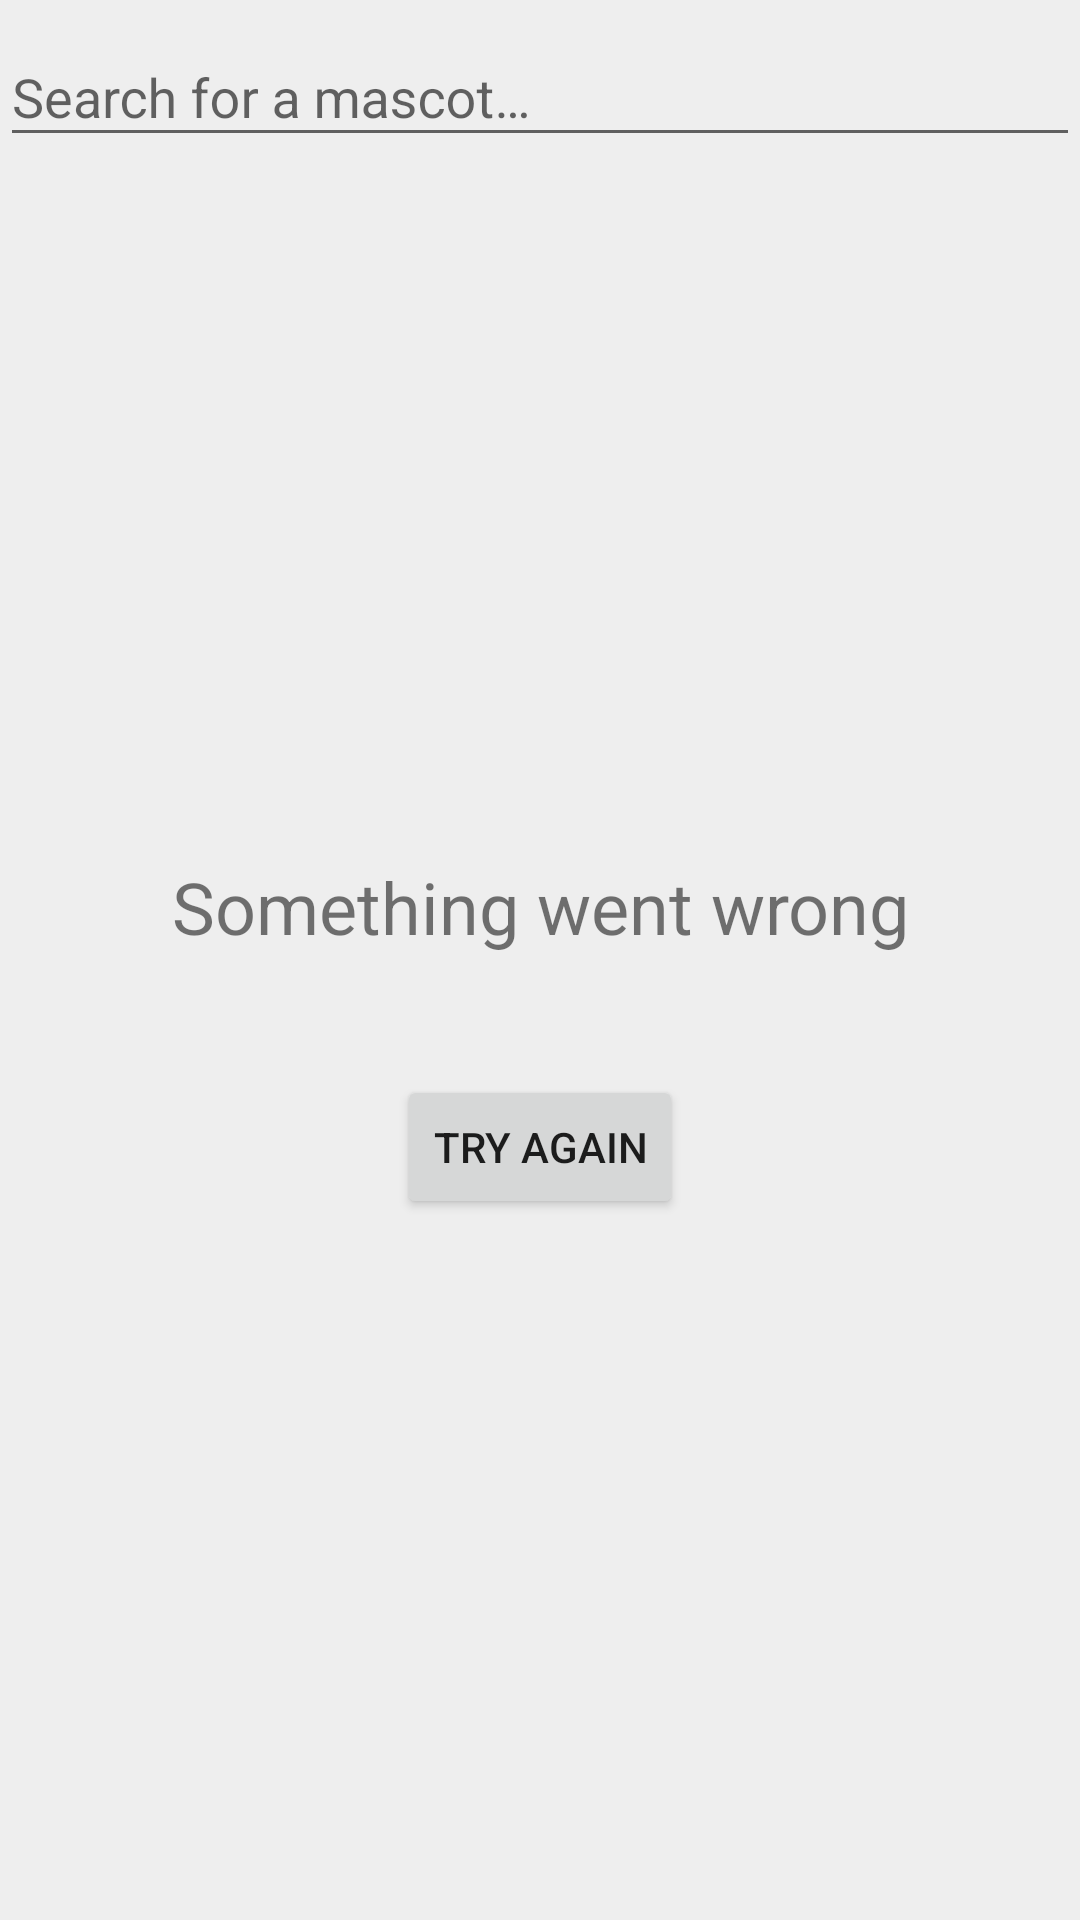

Write the Android layout XML for this screen, with the resource values it uses.
<!-- AndroidManifest.xml: application theme AppTheme -->
<!-- res/layout/fragment_searchable_recycler.xml -->
<?xml version="1.0" encoding="utf-8"?>
<LinearLayout xmlns:android="http://schemas.android.com/apk/res/android"
              android:layout_width="match_parent"
              android:layout_height="match_parent"
              android:background="@color/color_window_background"
              android:focusable="true"
              android:focusableInTouchMode="true"
              android:orientation="vertical">

    <include layout="@layout/includable_searchbox"/>

    <include layout="@layout/includable_default_recyclerview"/>
</LinearLayout>
<!-- res/layout/includable_searchbox.xml (included above) -->
<?xml version="1.0" encoding="utf-8"?>
<LinearLayout
    xmlns:android="http://schemas.android.com/apk/res/android"
    android:layout_width="fill_parent"
    android:layout_height="wrap_content"
    android:background="@color/color_window_background"
    android:gravity="center_vertical">

    <ImageView
        android:layout_width="wrap_content"
        android:layout_height="wrap_content"
        android:layout_gravity="center_vertical"
        android:paddingTop="@dimen/margin_8dp"
        android:src="@drawable/ic_search_black_18dp"
        android:tint="@color/color_primary_dark"/>

    <android.support.design.widget.TextInputLayout
        android:layout_width="fill_parent"
        android:layout_height="wrap_content">

        <EditText
            android:id="@+id/search"
            android:layout_width="fill_parent"
            android:layout_height="wrap_content"
            android:hint="@string/hint_search_for_a_mascot"
            android:singleLine="true"
            android:textColor="@color/md_grey_500"/>

    </android.support.design.widget.TextInputLayout>


</LinearLayout>
<!-- res/layout/includable_default_recyclerview.xml (included above) -->
<?xml version="1.0" encoding="utf-8"?>
<RelativeLayout xmlns:android="http://schemas.android.com/apk/res/android"
                android:layout_width="match_parent"
                android:layout_height="match_parent">

    <ViewFlipper
        android:id="@+id/cm_std_view_changer"
        android:layout_width="fill_parent"
        android:layout_height="fill_parent">


        <RelativeLayout
            android:id="@+id/cm_std_empty"
            android:layout_width="fill_parent"
            android:layout_height="fill_parent"
            android:clickable="true">

            <include layout="@layout/includable_default_quote_page"/>

        </RelativeLayout>

        <RelativeLayout
            android:id="@+id/cm_std_error"
            android:layout_width="fill_parent"
            android:layout_height="fill_parent"
            android:clickable="true">

            <include layout="@layout/includable_default_quote_page"/>

        </RelativeLayout>

        <android.support.v7.widget.RecyclerView
            xmlns:android="http://schemas.android.com/apk/res/android"
            android:id="@+id/recycler_view"
            android:layout_width="wrap_content"
            android:layout_height="match_parent"/>

        <include
            android:id="@+id/cm_std_progress"
            layout="@layout/includable_progress"
            android:clickable="true"/>

    </ViewFlipper>
</RelativeLayout>
<!-- res/layout/includable_default_quote_page.xml (included above) -->
<?xml version="1.0" encoding="utf-8"?>
<RelativeLayout
    android:id="@+id/debug_info_container"
    xmlns:android="http://schemas.android.com/apk/res/android"
    xmlns:tools="http://schemas.android.com/tools"
    android:layout_width="match_parent"
    android:layout_height="match_parent">

    <RelativeLayout
        android:layout_width="fill_parent"
        android:layout_height="wrap_content"
        android:layout_centerInParent="true"
        android:layout_margin="@dimen/margin_16dp">

        <TextView
            android:id="@+id/error_quote"
            android:layout_width="fill_parent"
            android:layout_height="wrap_content"
            android:gravity="center"
            android:textSize="24sp"
            tools:text="Something went wrong"/>


        <Button
            android:id="@+id/error_button"
            android:layout_width="wrap_content"
            android:layout_height="wrap_content"
            android:layout_below="@id/error_quote"
            android:layout_centerHorizontal="true"
            android:layout_marginTop="40dp"
            android:gravity="center"
            android:text="Try again"
            android:textSize="14sp"/>
    </RelativeLayout>
</RelativeLayout>
<!-- res/layout/includable_progress.xml (included above) -->
<?xml version="1.0" encoding="utf-8"?>
<RelativeLayout
    xmlns:android="http://schemas.android.com/apk/res/android"
    android:id="@+id/cm_std_progress"
    android:layout_width="fill_parent"
    android:layout_height="fill_parent">

    <ImageView
        android:layout_width="fill_parent"
        android:layout_height="fill_parent"/>

    <ProgressBar
        style="?android:attr/progressBarStyleLarge"
        android:layout_width="wrap_content"
        android:layout_height="wrap_content"
        android:layout_centerInParent="true"
        android:indeterminate="true"/>

</RelativeLayout>
<!-- resources referenced by this layout -->
<resources>
  <color name="color_primary_dark">@color/md_light_blue_800</color>
  <color name="color_window_background">@color/md_grey_200</color>
  <color name="md_grey_500">#9E9E9E</color>
  <dimen name="margin_16dp">16dp</dimen>
  <dimen name="margin_8dp">8dp</dimen>
  <string name="hint_search_for_a_mascot">Search for a mascot…</string>
  <style name="AppTheme" parent="Theme.AppCompat.Light.NoActionBar">
          
          <item name="colorPrimary">@color/color_primary</item>
          <item name="colorPrimaryDark">@color/color_primary_dark</item>
          <item name="colorAccent">@color/color_accent</item>
      </style>
  <color name="md_light_blue_800">#0277BD</color>
  <color name="md_grey_200">#EEEEEE</color>
  <color name="color_primary">@color/md_blue_100</color>
  <color name="color_accent">@color/md_pink_200</color>
  <color name="md_blue_100">#BBDEFB</color>
  <color name="md_pink_200">#F48FB1</color>
</resources>
